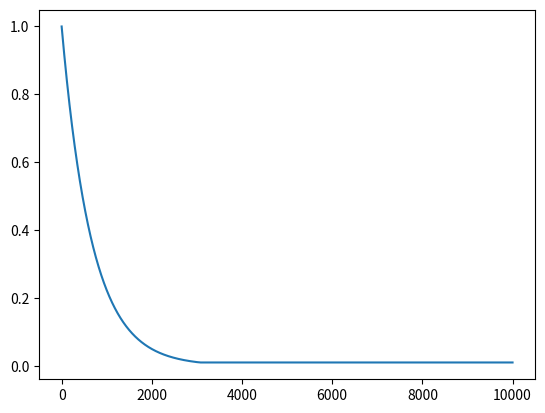

Source code (Python):
import matplotlib.pyplot as plt

epsilon = 1.0
min_epsilon = 0.01
epsilon_decay = 0.9985

games = 10_000
epsilon_over_time = []
for i in range(games):

    epsilon_over_time.append(epsilon)

    if epsilon > min_epsilon:
        epsilon = epsilon * epsilon_decay
    else:
        epsilon = min_epsilon


plt.plot(epsilon_over_time)
plt.show()